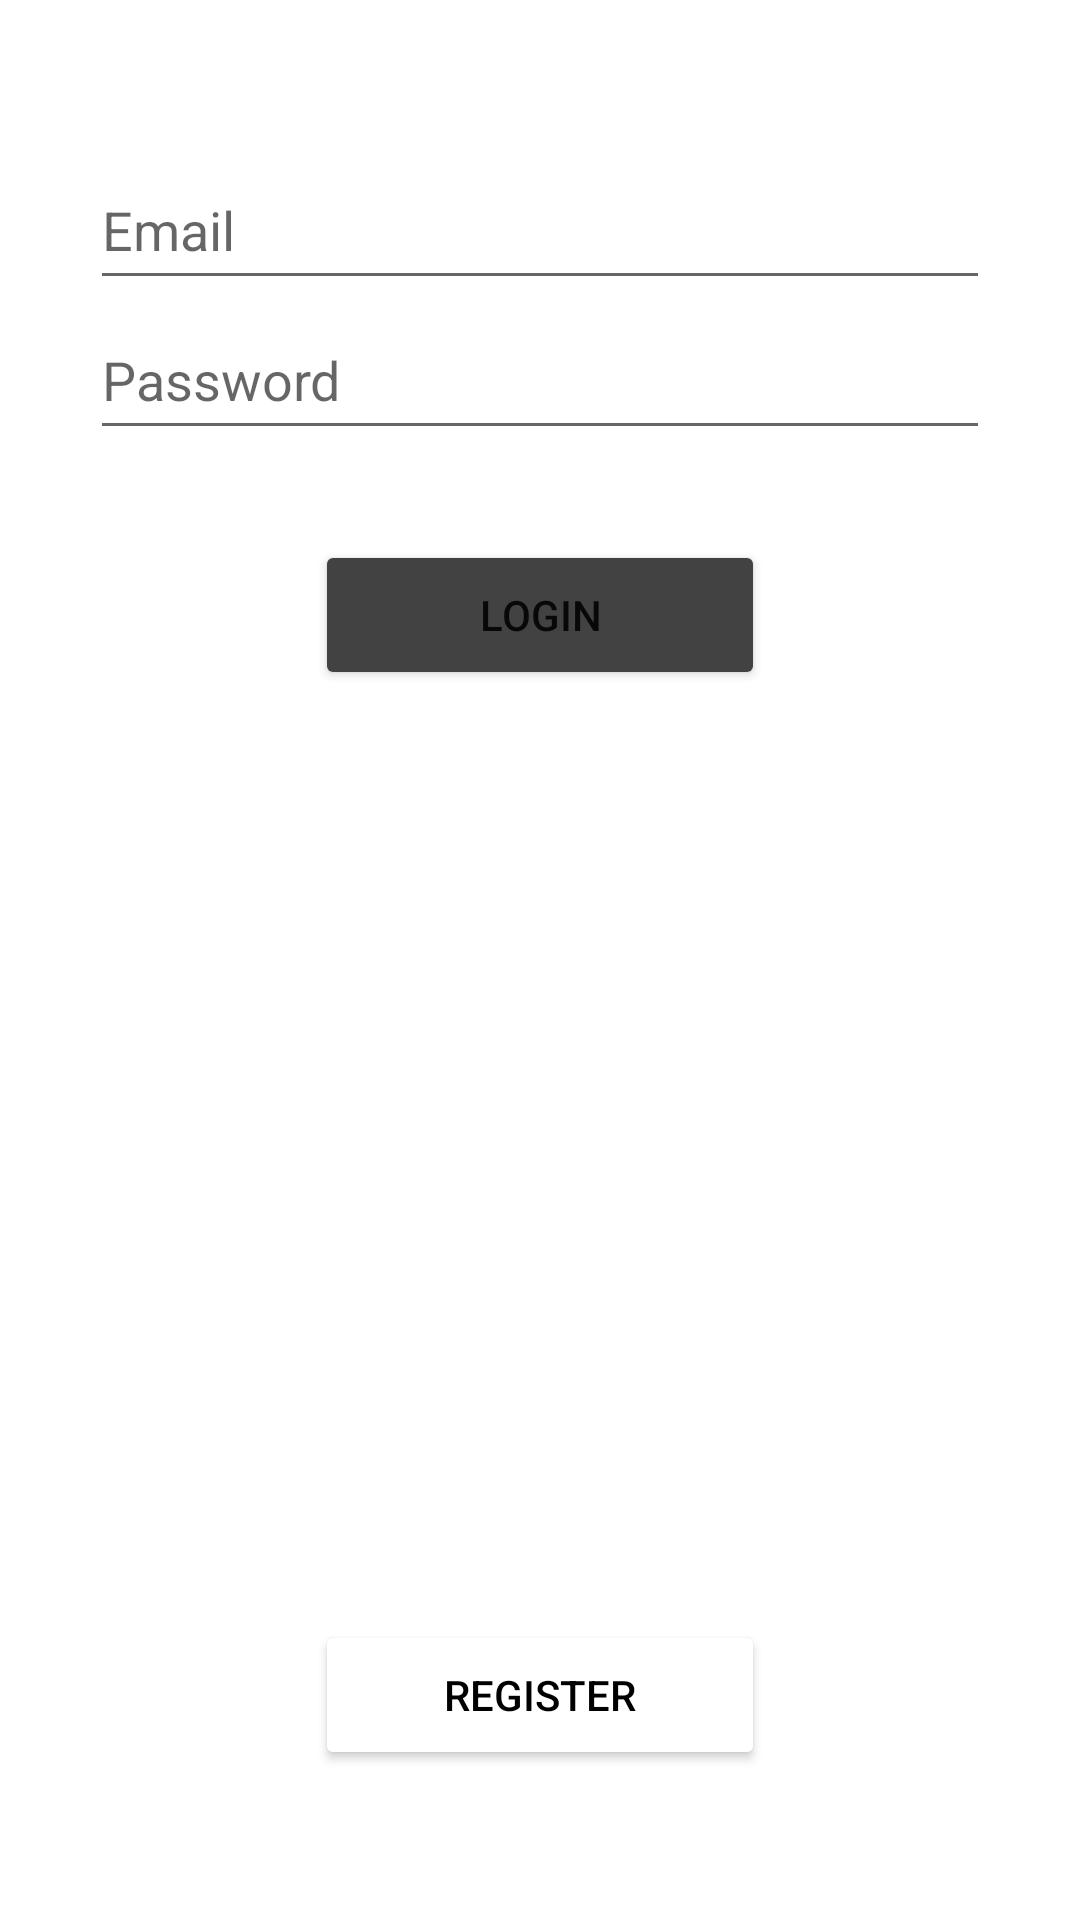

Layout XML and referenced resources for this Android screen:
<!-- AndroidManifest.xml: application theme Theme.Hatshop -->
<!-- res/layout/activity_login.xml -->
<?xml version="1.0" encoding="utf-8"?>
<androidx.constraintlayout.widget.ConstraintLayout xmlns:android="http://schemas.android.com/apk/res/android"
    xmlns:app="http://schemas.android.com/apk/res-auto"
    xmlns:tools="http://schemas.android.com/tools"
    android:layout_width="match_parent"
    android:layout_height="match_parent"
    tools:context=".LoginActivity">

    <EditText
        android:id="@+id/email"
        android:layout_width="300dp"
        android:layout_height="50dp"
        android:layout_marginTop="50dp"
        app:layout_constraintTop_toTopOf="parent"
        app:layout_constraintRight_toRightOf="parent"
        app:layout_constraintLeft_toLeftOf="parent"
        android:hint="Email"/>

    <EditText
        android:id="@+id/password"
        android:layout_width="300dp"
        android:layout_height="50dp"
        app:layout_constraintTop_toBottomOf="@id/email"
        app:layout_constraintRight_toRightOf="parent"
        app:layout_constraintLeft_toLeftOf="parent"
        android:hint="Password" />

    <Button
        android:id="@+id/login_btn"
        android:layout_width="150dp"
        android:layout_height="50dp"
        app:layout_constraintRight_toRightOf="parent"
        app:layout_constraintLeft_toLeftOf="parent"
        app:layout_constraintTop_toBottomOf="@id/password"
        android:text="Login"
        android:layout_marginTop="30dp"
        android:backgroundTint="@color/cardview_dark_background"
        android:onClick="handleLogin"/>

    <Button
        android:id="@+id/register_btn"
        android:layout_width="150dp"
        android:layout_height="50dp"
        app:layout_constraintRight_toRightOf="parent"
        app:layout_constraintLeft_toLeftOf="parent"
        app:layout_constraintBottom_toBottomOf="parent"
        android:layout_marginBottom="50dp"
        android:text="Register"
        android:backgroundTint="@color/cardview_light_background"
        android:textColor="@color/black"
        android:onClick="handleRedirect"/>

</androidx.constraintlayout.widget.ConstraintLayout>
<!-- resources referenced by this layout -->
<resources>
  <style name="Theme.Hatshop" parent="Theme.MaterialComponents.DayNight.DarkActionBar">
          
          <item name="colorPrimary">@color/purple_500</item>
          <item name="colorPrimaryVariant">@color/purple_700</item>
          <item name="colorOnPrimary">@color/white</item>
          
          <item name="colorSecondary">@color/teal_200</item>
          <item name="colorSecondaryVariant">@color/teal_700</item>
          <item name="colorOnSecondary">@color/black</item>
          
          <item name="android:statusBarColor" tools:targetApi="l">?attr/colorPrimaryVariant</item>
          
      </style>
  <!-- not gathered from this repository: default colours our renderer supplied (Android Studio template values) -->
  <color name="purple_500">#FF6200EE</color>
  <color name="purple_700">#FF3700B3</color>
  <color name="teal_200">#FF03DAC5</color>
  <color name="teal_700">#FF018786</color>
  <color name="black">#FF000000</color>
  <color name="white">#FFFFFFFF</color>
</resources>
